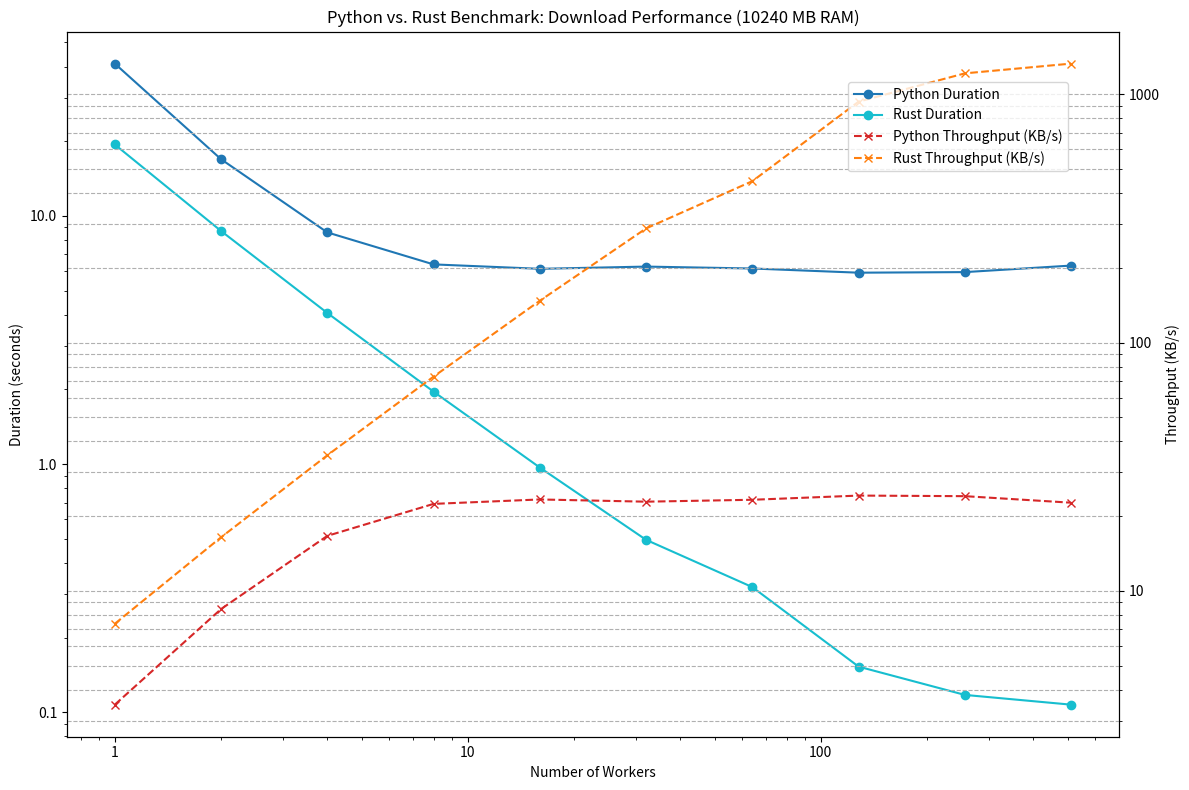

Recreate this plot in Python.
import matplotlib.pyplot as plt
import pandas as pd
import json
from matplotlib.ticker import ScalarFormatter

# Data from the benchmark logs
rust_data = {
  "files_tested": 1000,
  "optimal_workers": 512,
  "results": [
    { "duration": 19.40474132, "files_count": 1000, "kbps": 7.369131666940459, "total_bytes": 146428, "workers": 1 },
    { "duration": 8.699481258, "files_count": 1000, "kbps": 16.437312698214217, "total_bytes": 146428, "workers": 2 },
    { "duration": 4.066044917, "files_count": 1000, "kbps": 35.168350736151005, "total_bytes": 146428, "workers": 4 },
    { "duration": 1.959822741, "files_count": 1000, "kbps": 72.96378940731967, "total_bytes": 146428, "workers": 8 },
    { "duration": 0.969351441, "files_count": 1000, "kbps": 147.51728599328507, "total_bytes": 146428, "workers": 16 },
    { "duration": 0.495736574, "files_count": 1000, "kbps": 288.45177307817517, "total_bytes": 146428, "workers": 32 },
    { "duration": 0.319751097, "files_count": 1000, "kbps": 447.21064318975584, "total_bytes": 146428, "workers": 64 },
    { "duration": 0.152899897, "files_count": 1000, "kbps": 935.2268808264795, "total_bytes": 146428, "workers": 128 },
    { "duration": 0.117630679, "files_count": 1000, "kbps": 1215.6360480585172, "total_bytes": 146428, "workers": 256 },
    { "duration": 0.107457009, "files_count": 1000, "kbps": 1330.728400880765, "total_bytes": 146428, "workers": 512 }
  ],
  "total_kb": 142.99609375
}

python_data_raw = {
  "statusCode": 200,
  "body": "{\"results\": [{\"workers\": 1, \"duration\": 41.0936963558197, \"total_bytes\": 146428, \"files_count\": 1000, \"kbps\": 3.47975739422012}, {\"workers\": 2, \"duration\": 16.927894592285156, \"total_bytes\": 146428, \"files_count\": 1000, \"kbps\": 8.447364376617166}, {\"workers\": 4, \"duration\": 8.58561110496521, \"total_bytes\": 146428, \"files_count\": 1000, \"kbps\": 16.65531923141765}, {\"workers\": 8, \"duration\": 6.380845069885254, \"total_bytes\": 146428, \"files_count\": 1000, \"kbps\": 22.410212469329156}, {\"workers\": 16, \"duration\": 6.12470817565918, \"total_bytes\": 146428, \"files_count\": 1000, \"kbps\": 23.347413403024685}, {\"workers\": 32, \"duration\": 6.252187728881836, \"total_bytes\": 146428, \"files_count\": 1000, \"kbps\": 22.87136918321132}, {\"workers\": 64, \"duration\": 6.142392873764038, \"total_bytes\": 146428, \"files_count\": 1000, \"kbps\": 23.28019335278573}, {\"workers\": 128, \"duration\": 5.908543109893799, \"total_bytes\": 146428, \"files_count\": 1000, \"kbps\": 24.201582537420165}, {\"workers\": 256, \"duration\": 5.940462589263916, \"total_bytes\": 146428, \"files_count\": 1000, \"kbps\": 24.07154183723572}, {\"workers\": 512, \"duration\": 6.311378240585327, \"total_bytes\": 146428, \"files_count\": 1000, \"kbps\": 22.656872762032137}], \"optimal_workers\": 128, \"files_tested\": 1000, \"total_kb\": 142.99609375}"
}
python_data = json.loads(python_data_raw["body"])

# Parse the data
df_rust = pd.DataFrame(rust_data["results"])
df_python = pd.DataFrame(python_data["results"])

# Create the plot
fig, ax1 = plt.subplots(figsize=(12, 8))

# Plot duration
ax1.set_xlabel('Number of Workers')
ax1.set_ylabel('Duration (seconds)')
ax1.plot(df_python['workers'], df_python['duration'], color='tab:blue', marker='o', linestyle='-', label='Python Duration')
ax1.plot(df_rust['workers'], df_rust['duration'], color='tab:cyan', marker='o', linestyle='-', label='Rust Duration')
ax1.set_xscale('log')
ax1.set_yscale('log')
ax1.tick_params(axis='y')
for axis in [ax1.xaxis, ax1.yaxis]:
    axis.set_major_formatter(ScalarFormatter())

# Create a second y-axis for KB/s
ax2 = ax1.twinx()
ax2.set_ylabel('Throughput (KB/s)')
ax2.plot(df_python['workers'], df_python['kbps'], color='tab:red', marker='x', linestyle='--', label='Python Throughput (KB/s)')
ax2.plot(df_rust['workers'], df_rust['kbps'], color='tab:orange', marker='x', linestyle='--', label='Rust Throughput (KB/s)')
ax2.set_yscale('log')
ax2.tick_params(axis='y')
ax2.yaxis.set_major_formatter(ScalarFormatter())

# Add titles and grid
plt.title('Python vs. Rust Benchmark: Download Performance (10240 MB RAM)')
fig.tight_layout()
fig.legend(loc="upper right", bbox_to_anchor=(0.9, 0.9))
plt.grid(True, which="both", ls="--")

# Save the plot to a file
plt.savefig("benchmark_comparison.png", dpi=300)

# Show plot
plt.show()